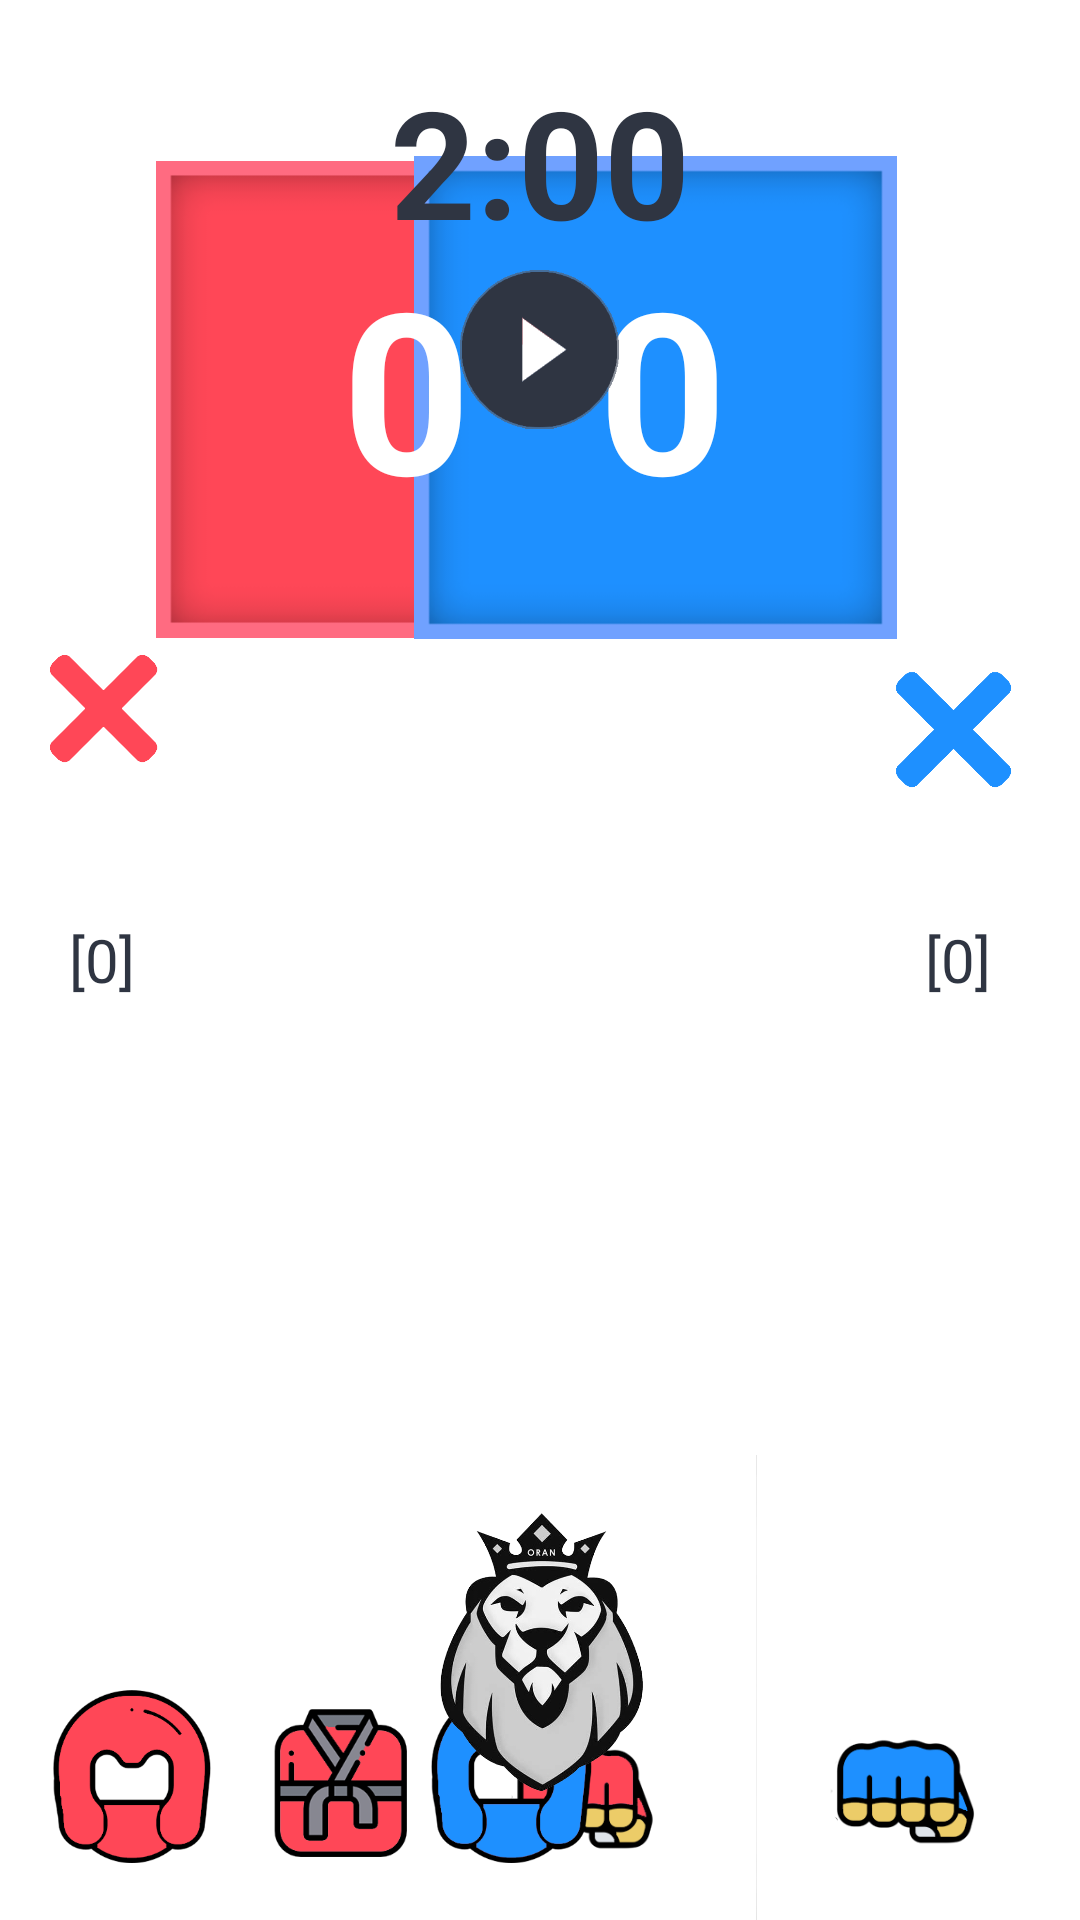

The Android layout XML behind this screen, and the referenced resources:
<!-- AndroidManifest.xml: activity theme Theme.AppCompat.NoActionBar -->
<!-- res/layout/activity_fighting.xml -->
<?xml version="1.0" encoding="utf-8"?>
<RelativeLayout xmlns:android="http://schemas.android.com/apk/res/android"
    xmlns:app="http://schemas.android.com/apk/res-auto"
    xmlns:tools="http://schemas.android.com/tools"
    android:layout_width="match_parent"
    android:layout_height="match_parent"
    tools:context=".FightingActivity"
    android:background="#ffffff">


    <ImageView
        android:id="@+id/redSquare"
        android:layout_width="159dp"
        android:layout_height="162dp"
        android:layout_alignParentStart="true"
        android:layout_alignParentTop="true"
        android:layout_marginStart="52dp"
        android:layout_marginTop="52dp"
        android:src="@drawable/squarered" />

    <ImageView
        android:id="@+id/blueSquare"
        android:layout_width="179dp"
        android:layout_height="161dp"
        android:layout_alignParentEnd="true"
        android:layout_alignTop="@+id/redSquare"
        android:layout_marginEnd="52dp"
        android:src="@drawable/squareblue" />

    <ImageView
        android:id="@+id/punchRed"
        android:layout_width="76dp"
        android:layout_height="82dp"
        android:layout_alignParentBottom="true"
        android:layout_toEndOf="@+id/chestRed"
        android:src="@drawable/punchred" />

    <ImageView
        android:id="@+id/chestRed"
        android:layout_width="84dp"
        android:layout_height="66dp"
        android:layout_alignTop="@+id/headRed"
        android:layout_toEndOf="@+id/headRed"
        android:src="@drawable/chestred" />

    <ImageView
        android:id="@+id/headRed"
        android:layout_width="59dp"
        android:layout_height="62dp"
        android:layout_alignParentBottom="true"
        android:layout_alignParentStart="true"
        android:layout_marginBottom="17dp"
        android:layout_marginStart="14dp"
        android:src="@drawable/headred" />

    <ImageView
        android:id="@+id/punchBlue"
        android:layout_width="77dp"
        android:layout_height="86dp"
        android:layout_alignParentBottom="true"
        android:layout_toEndOf="@+id/chestBlue"
        android:src="@drawable/punchblue" />

    <ImageView
        android:id="@+id/chestBlue"
        android:layout_width="64dp"
        android:layout_height="61dp"
        android:layout_alignParentBottom="true"
        android:layout_marginBottom="17dp"
        android:layout_marginStart="-161dp"
        android:layout_toEndOf="@+id/headBlue"
        android:src="@drawable/chestblue" />

    <ImageView
        android:id="@+id/headBlue"
        android:layout_width="60dp"
        android:layout_height="61dp"
        android:layout_alignParentEnd="true"
        android:layout_alignTop="@+id/chestRed"
        android:layout_marginEnd="160dp"
        android:src="@drawable/headblue" />

    <TextView
        android:id="@+id/counterRed"
        android:layout_width="wrap_content"
        android:layout_height="wrap_content"
        android:layout_below="@+id/teamRt"
        android:layout_toStartOf="@+id/punchRed"
        android:text="0"
        android:textAlignment="center"
        android:textColor="#ffffff"
        android:textSize="75dp"
        android:textStyle="bold" />

    <TextView
        android:id="@+id/counterBlue"
        android:layout_width="wrap_content"
        android:layout_height="wrap_content"
        android:layout_alignStart="@+id/chestBlue"
        android:layout_alignTop="@+id/counterRed"
        android:text="0"
        android:textAlignment="center"
        android:textColor="#ffffff"
        android:textSize="75dp"
        android:textStyle="bold" />

    <TextView
        android:id="@+id/rouge"
        android:layout_width="155dp"
        android:layout_height="wrap_content"
        android:layout_above="@+id/redSquare"
        android:layout_alignStart="@+id/redSquare"
        android:layout_marginBottom="-52dp"
        android:textColor="#2f3542"
        android:textSize="30dp"
        android:textStyle="bold" />

    <TextView
        android:id="@+id/bleu"
        android:layout_width="155dp"
        android:layout_height="wrap_content"
        android:layout_above="@+id/redSquare"
        android:layout_alignStart="@+id/headBlue"
        android:layout_marginBottom="-52dp"
        android:textColor="#2f3542"
        android:textSize="30dp"
        android:textStyle="bold" />

    <TextView
        android:id="@+id/teamRt"
        android:layout_width="50dp"
        android:layout_height="wrap_content"
        android:layout_alignStart="@+id/headRed"
        android:layout_alignTop="@+id/redSquare"
        android:textColor="#2f3542"
        android:textSize="20dp" />

    <TextView
        android:id="@+id/teamBt"
        android:layout_width="47dp"
        android:layout_height="wrap_content"
        android:layout_alignTop="@+id/redSquare"
        android:layout_marginStart="-52dp"
        android:layout_toEndOf="@+id/blueSquare"
        android:textColor="#2f3542"
        android:textSize="20dp" />

    <TextView
        android:id="@+id/weightL"
        android:layout_width="68dp"
        android:layout_height="wrap_content"
        android:layout_centerInParent="true"
        android:textColor="#2f3542"
        android:textSize="20dp" />

    <TextView
        android:id="@+id/timer"
        android:layout_width="wrap_content"
        android:layout_height="wrap_content"
        android:layout_alignBaseline="@+id/teamRt"
        android:layout_centerHorizontal="true"
        android:text="2:00"
        android:textColor="#2f3542"
        android:textSize="50dp"
        android:textStyle="bold" />

    <ImageView
        android:id="@+id/startICO"
        android:layout_width="53dp"
        android:layout_height="82dp"
        android:layout_alignTop="@+id/counterRed"
        android:layout_centerHorizontal="true"
        android:layout_marginTop="-4dp"
        android:src="@drawable/start" />

    <ImageView
        android:id="@+id/logoF"
        android:layout_width="309dp"
        android:layout_height="155dp"
        android:layout_alignParentBottom="true"
        android:layout_centerHorizontal="true"
        android:src="@drawable/logo" />

    <ImageView
        android:id="@+id/gamejeomR"
        android:layout_width="41dp"
        android:layout_height="44dp"
        android:layout_alignStart="@+id/headRed"
        android:layout_below="@+id/redSquare"
        android:src="@drawable/gamejeomred" />

    <ImageView
        android:id="@+id/gamejeomB"
        android:layout_width="45dp"
        android:layout_height="44dp"
        android:layout_alignEnd="@+id/punchBlue"
        android:layout_below="@+id/redSquare"
        android:layout_marginTop="7dp"
        android:src="@drawable/gamejeomblue" />

    <TextView
        android:id="@+id/gamejeomCounterR"
        android:layout_width="wrap_content"
        android:layout_height="wrap_content"
        android:layout_alignParentStart="true"
        android:layout_centerVertical="true"
        android:layout_marginStart="23dp"
        android:text="[0]"
        android:textColor="#2f3542"
        android:textSize="20dp" />

    <TextView
        android:id="@+id/gamejeomCounterB"
        android:layout_width="wrap_content"
        android:layout_height="wrap_content"
        android:layout_centerVertical="true"
        android:layout_marginStart="-52dp"
        android:layout_toEndOf="@+id/blueSquare"
        android:text="[0]"
        android:textColor="#2f3542"
        android:textSize="20dp" />

    <ImageView
        android:id="@+id/close"
        android:layout_width="43dp"
        android:layout_height="25dp"
        android:layout_alignParentStart="true"
        android:layout_alignTop="@+id/rouge"
        android:src="@drawable/close" />


</RelativeLayout>
<!-- resources referenced by this layout -->
<resources>
  <!-- drawable chestred: png bitmap (drawable, 12155 bytes) -->
  <!-- drawable gamejeomblue: png bitmap (drawable, 1746 bytes) -->
  <!-- drawable gamejeomred: png bitmap (drawable, 1746 bytes) -->
  <!-- drawable headblue: png bitmap (drawable, 13615 bytes) -->
  <!-- drawable headred: png bitmap (drawable, 12671 bytes) -->
  <!-- drawable logo: png bitmap (drawable, 159155 bytes) -->
  <!-- drawable punchblue: png bitmap (drawable, 7048 bytes) -->
  <!-- drawable punchred: png bitmap (drawable, 6846 bytes) -->
  <!-- drawable squareblue: png bitmap (drawable, 2773 bytes) -->
  <!-- drawable squarered: png bitmap (drawable, 2879 bytes) -->
  <!-- drawable start: png bitmap (drawable, 3496 bytes) -->
</resources>
